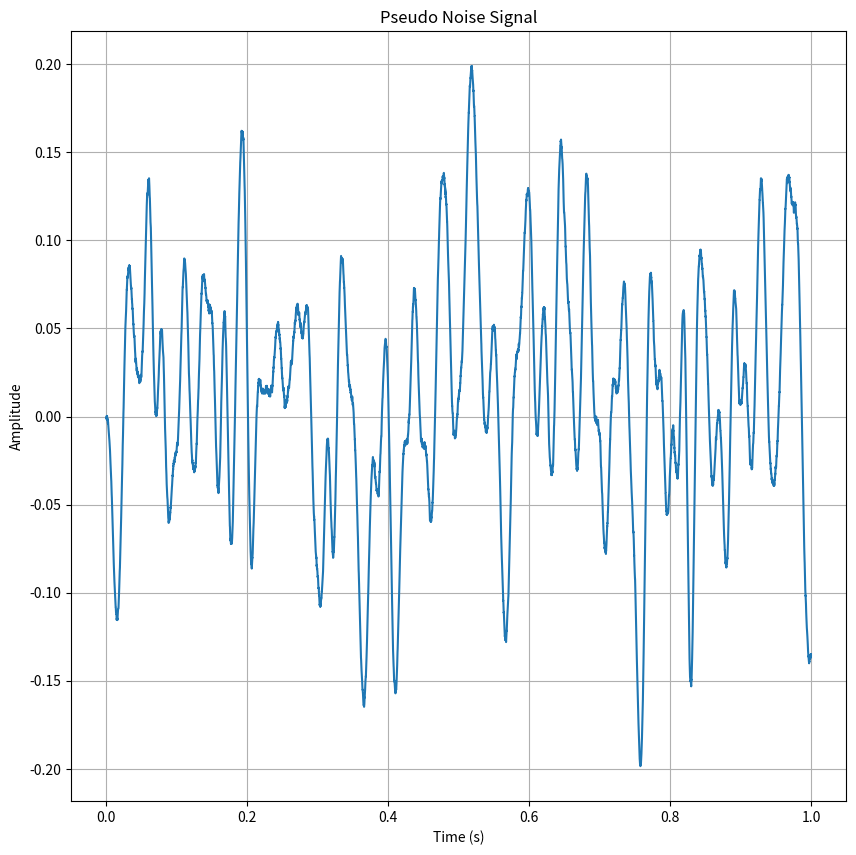
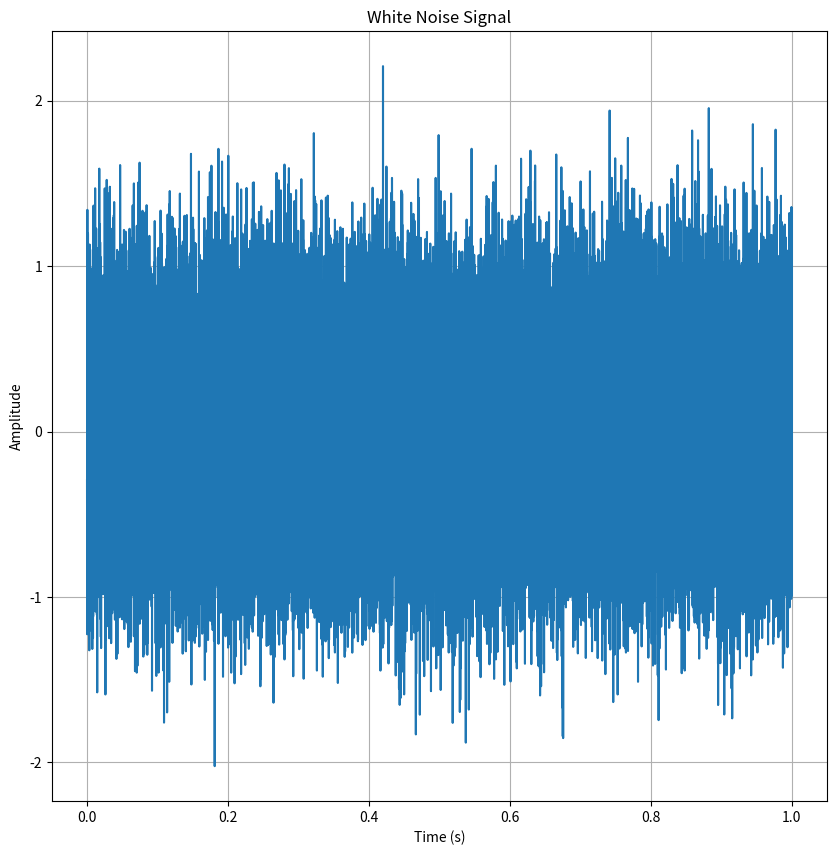

Recreate these plots in Python, in order.
import numpy as np
from scipy import signal


class NoiseGenerator:
    def __init__(self, sample_rate):
        self.Fs = sample_rate

    def pseudo_noise(self, pack_num, pack_dist, f_carr, tau, freq):
        T = 1 / self.Fs
        N = int(np.ceil(tau / T))
        t = np.arange(N) * T
        jumps_num = np.random.randint(2, N)  # количество скачков
        
        ind = np.sort(np.random.choice(np.arange(1, N), jumps_num, replace=False))
        ind = np.append(np.append(0, ind), N)  # добавляем начальную и конечную точки
        
        A = 1
        phi = 2 * np.pi * np.random.rand(len(ind) - 1) - np.pi  # случайные фазы

        s_pack = []
        for i in range(len(ind) - 1):
            t_segment = t[ind[i]:ind[i + 1]]
            s_pack.extend(A * np.sin(2 * np.pi * f_carr * t_segment + phi[i]))

        # Design FIR filter
        n = 1001  # filter order (нечетное число)
        if freq[0] == 0:
            freq = np.array(freq[1:])
            b = signal.firwin(n, freq / (0.5 * self.Fs), pass_zero=False)
        else:
            b = signal.firwin(n, freq / (0.5 * self.Fs), pass_zero=True)

        s_pack = signal.lfilter(b, 1, s_pack)  # Apply the FIR filter

        # Prepare the output with spaces between packets
        s_total = []
        t_total = np.array([])
        current_time = 0
        for i in range(pack_num):
            s_total.extend(s_pack)
            t_pack = np.arange(len(s_pack)) * T + current_time
            if i < pack_num - 1:
                s_space = np.zeros(int(pack_dist / T))
                s_total.extend(s_space)
                t_space = np.arange(len(s_space)) * T + t_pack[-1] + T
                t_total = np.concatenate([t_total, t_pack, t_space])
                current_time = t_total[-1] + T
            else:
                t_total = np.concatenate([t_total, t_pack])
        
        return np.array(s_total), t_total

    def white_noise(self, t_sig, sigma):
        T = 1 / self.Fs
        N = int(np.floor((t_sig / T) + 0.5))
        s = sigma * np.random.randn(N)
        t = np.arange(0, N) * T
        return s, t



if __name__ == "__main__":
    # Example usage
    ng = NoiseGenerator(44100)
    s_pseudo, t_pseudo = ng.pseudo_noise(pack_num=1, pack_dist=1, f_carr=300, tau=1, freq=[0, 0.1, 0.2])
    s_white, t_white = ng.white_noise(t_sig=1, sigma=0.5)
    
    # Visualization (if needed, uncomment these lines)
    import matplotlib.pyplot as plt
    # plt.figure(figsize=(12, 6))
    # plt.subplot(1, 2, 1)
    plt.figure(figsize=(10, 10))

    plt.plot(t_pseudo, s_pseudo)
    plt.title('Pseudo Noise Signal')
    plt.xlabel('Time (s)')
    plt.ylabel('Amplitude')
    plt.grid(True)
    plt.show()
    
    plt.figure(figsize=(10, 10))
    # plt.subplot(1, 2, 2)
    plt.plot(t_white, s_white)
    plt.title('White Noise Signal')
    plt.xlabel('Time (s)')
    plt.ylabel('Amplitude')
    plt.grid(True)
    plt.show()
    